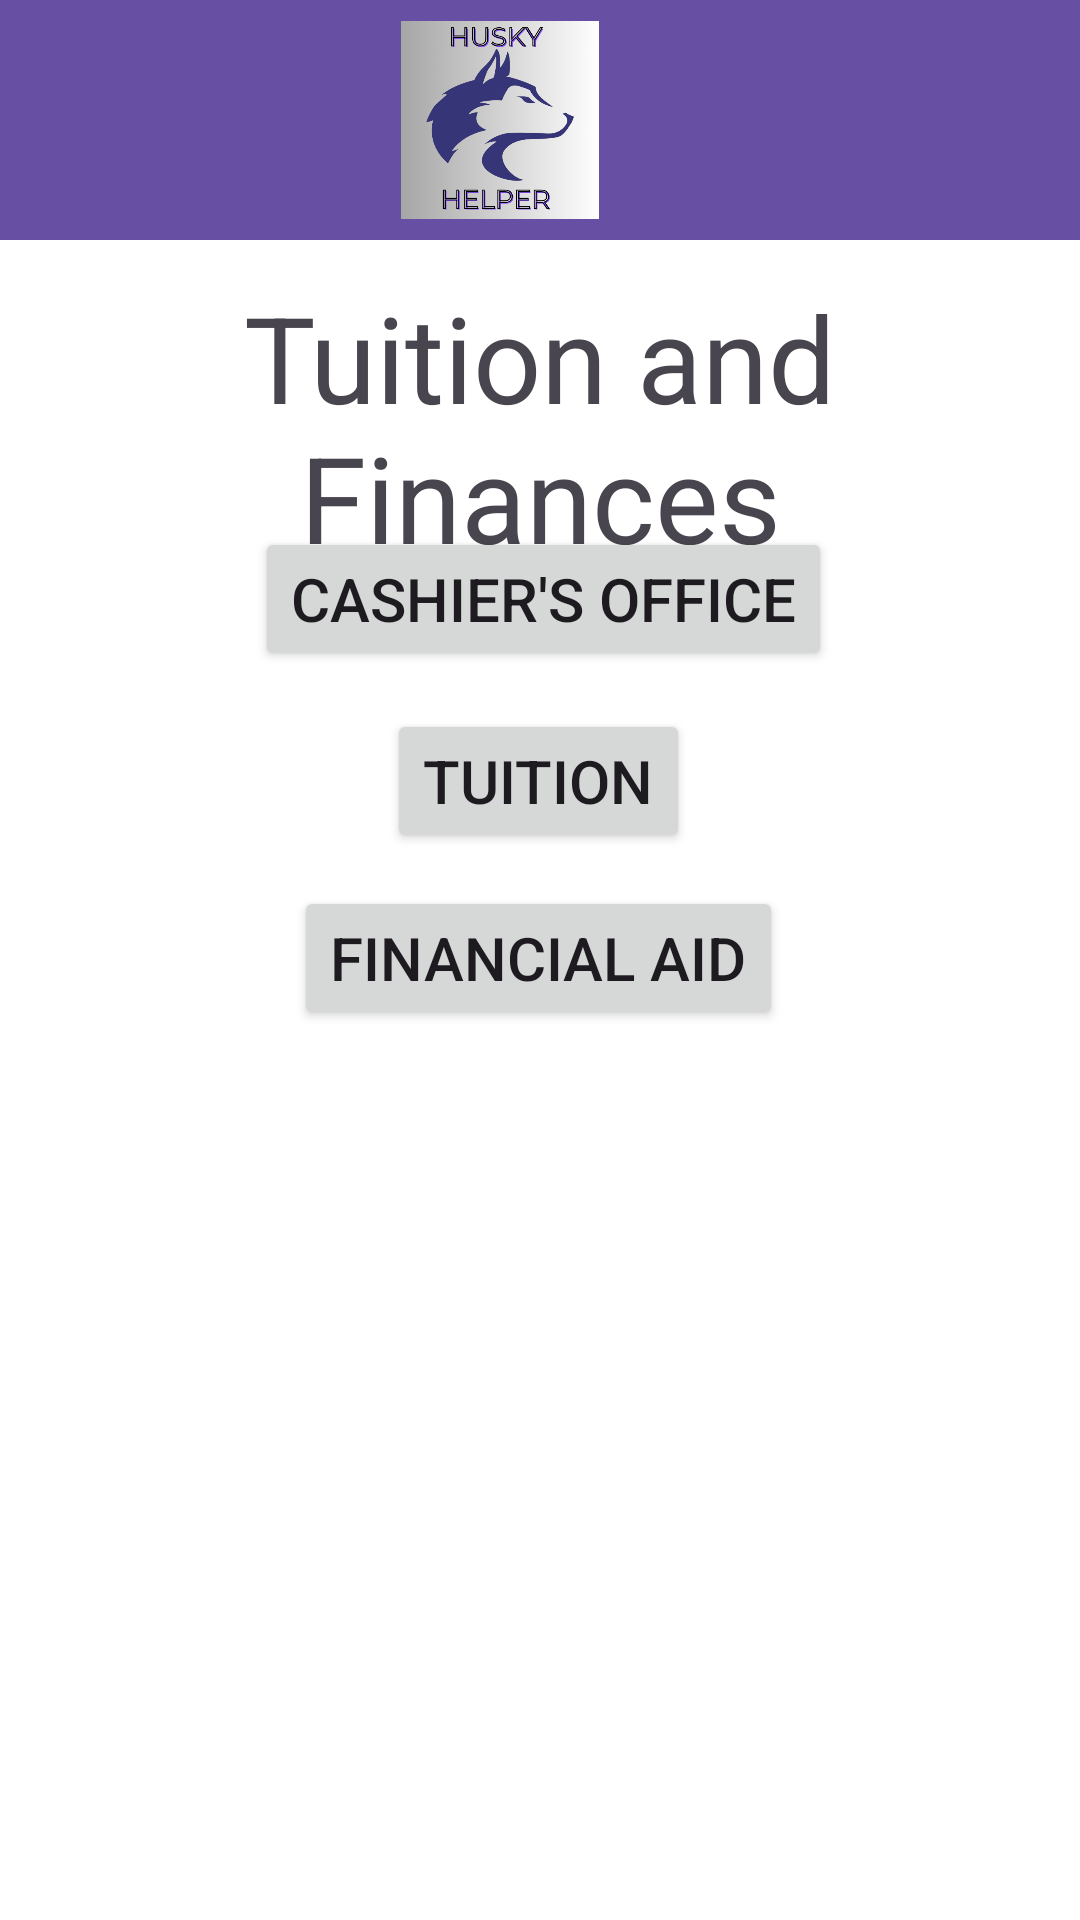

Android layout source for this screen:
<!-- AndroidManifest.xml: application theme Theme.HuskyHelper -->
<!-- res/layout/fragment_finances.xml -->
<?xml version="1.0" encoding="utf-8"?>
<androidx.constraintlayout.widget.ConstraintLayout xmlns:android="http://schemas.android.com/apk/res/android"
    xmlns:app="http://schemas.android.com/apk/res-auto"
    xmlns:tools="http://schemas.android.com/tools"
    android:id="@+id/financesFragment"
    android:layout_width="match_parent"
    android:layout_height="match_parent"
    android:background="@color/white"
    tools:context=".FinancesFragment">


    <androidx.appcompat.widget.Toolbar
        android:id="@+id/toolbar"
        android:layout_width="414dp"
        android:layout_height="80dp"
        android:background="?attr/colorPrimary"
        android:minHeight="?attr/actionBarSize"
        android:theme="?attr/actionBarTheme"
        app:layout_constraintBottom_toBottomOf="parent"
        app:layout_constraintEnd_toEndOf="parent"
        app:layout_constraintStart_toStartOf="parent"
        app:layout_constraintTop_toTopOf="parent"
        app:layout_constraintVertical_bias="0.0"
        app:srcCompat="@mipmap/hh_icon" />

    <ImageView
        android:id="@+id/hh_icon"
        android:layout_width="66dp"
        android:layout_height="66dp"
        android:contentDescription="@string/img_name"
        app:layout_constraintBottom_toBottomOf="@+id/toolbar"
        app:layout_constraintEnd_toEndOf="parent"
        app:layout_constraintStart_toStartOf="@+id/toolbar"
        app:layout_constraintTop_toTopOf="parent"
        app:srcCompat="@mipmap/hh_icon" />

    <TextView
        android:id="@+id/financesTitle"
        android:layout_width="wrap_content"
        android:layout_height="wrap_content"
        android:text="@string/financesLabel"
        android:textAlignment="center"
        android:textSize="40sp"
        app:layout_constraintBottom_toBottomOf="parent"
        app:layout_constraintEnd_toEndOf="parent"
        app:layout_constraintStart_toStartOf="parent"
        app:layout_constraintTop_toTopOf="parent"
        app:layout_constraintVertical_bias="0.171" />

    <Button
        android:id="@+id/financialAidBtn"
        android:layout_width="wrap_content"
        android:layout_height="wrap_content"
        android:text="@string/financialAidLabel"
        android:textSize="20sp"
        app:layout_constraintBottom_toBottomOf="parent"
        app:layout_constraintEnd_toEndOf="parent"
        app:layout_constraintHorizontal_bias="0.497"
        app:layout_constraintStart_toStartOf="parent"
        app:layout_constraintTop_toTopOf="parent"
        app:layout_constraintVertical_bias="0.499" />

    <Button
        android:id="@+id/tuitionBtn"
        android:layout_width="wrap_content"
        android:layout_height="wrap_content"
        android:text="@string/tuitionLabel"
        android:textSize="20sp"
        app:layout_constraintBottom_toBottomOf="parent"
        app:layout_constraintEnd_toEndOf="parent"
        app:layout_constraintHorizontal_bias="0.498"
        app:layout_constraintStart_toStartOf="parent"
        app:layout_constraintTop_toTopOf="parent"
        app:layout_constraintVertical_bias="0.399" />

    <Button
        android:id="@+id/cashierOfficeBtn"
        android:layout_width="wrap_content"
        android:layout_height="wrap_content"
        android:text="@string/cashierLabel"
        android:textSize="20sp"
        app:layout_constraintBottom_toBottomOf="parent"
        app:layout_constraintEnd_toEndOf="parent"
        app:layout_constraintHorizontal_bias="0.506"
        app:layout_constraintStart_toStartOf="parent"
        app:layout_constraintTop_toTopOf="parent"
        app:layout_constraintVertical_bias="0.297" />

</androidx.constraintlayout.widget.ConstraintLayout>
<!-- resources referenced by this layout -->
<resources>
  <!-- mipmap hh_icon: png bitmap (mipmap-hdpi, 160883 bytes) -->
  <string name="cashierLabel">Cashier\'s Office</string>
  <string name="financesLabel">Tuition and Finances</string>
  <string name="financialAidLabel">Financial Aid</string>
  <string name="img_name">Husky Helper Icon</string>
  <string name="tuitionLabel">Tuition</string>
  <style name="Theme.HuskyHelper" parent="Base.Theme.HuskyHelper" />
  <style name="Base.Theme.HuskyHelper" parent="Theme.Material3.DayNight.NoActionBar">
          
          
      </style>
  <!-- not gathered from this repository: default colours our renderer supplied (Android Studio template values) -->
  <color name="white">#FFFFFFFF</color>
</resources>
